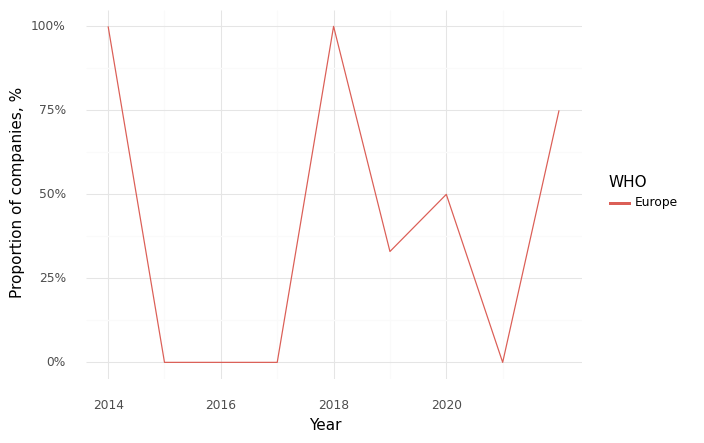

Source data for this figure (header and first rows):
, Year, WHO, Climate, Health, Intersection
0, 2014, Europe, 1.0, 1.0, 1.0
1, 2015, Europe, 1.0, 1.0, 0.0
2, 2016, Europe, 1.0, 1.0, 0.0
3, 2017, Europe, 1.0, 1.0, 0.0
4, 2018, Europe, 1.0, 1.0, 1.0
5, 2019, Europe, 0.67, 1.0, 0.33
6, 2020, Europe, 1.0, 1.0, 0.5
7, 2021, Europe, 1.0, 1.0, 0.0
8, 2022, Europe, 0.75, 1.0, 0.75
